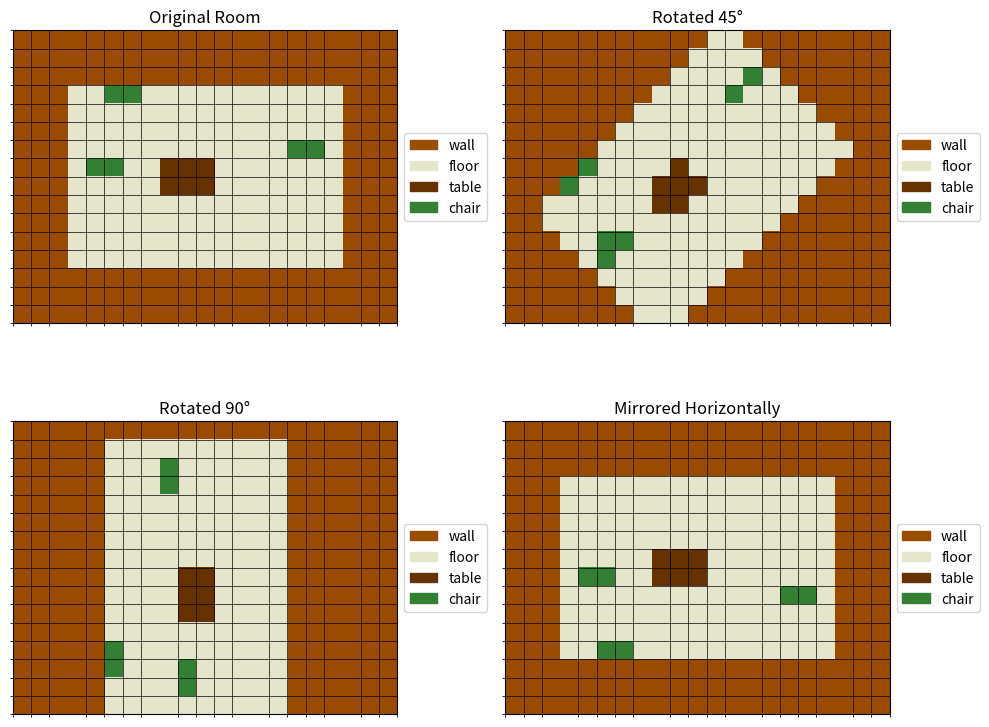

Reproduce this figure in Python.
from typing import List, Optional, Tuple, Union

import numpy as np


class Room:
    """Base class for all room types."""

    def __init__(
        self,
        inside_width: int = 0,
        inside_height: int = 0,
        border_thickness: int = 0,
        border_object: str = "wall",
        labels: Optional[List[str]] = None,
    ):
        assert border_thickness >= 0
        assert inside_width >= 0
        assert inside_height >= 0

        self.inside_width = inside_width
        self.inside_height = inside_height
        self.border_thickness = border_thickness
        self.labels = labels or []

        self.height = inside_height + 2 * border_thickness
        self.width = inside_width + 2 * border_thickness

        assert self.width >= 0
        assert self.height >= 0

        # add area size label
        area = self.width * self.height
        if area < 4000:
            self.labels.append("small")
        elif area < 6000:
            self.labels.append("medium")
        else:
            self.labels.append("large")

        # this is a grid of strings that can accommodate 50 unicode chars
        # don't worry -- we will convert this to an efficient representation later!
        self.grid = np.full((self.height, self.width), "", dtype="<U50")

        # fill in the four border regions
        if border_thickness > 0:
            self._add_borders(border_object)

    def _add_borders(self, border_object: str):
        """Add borders around the room."""
        bt = self.border_thickness
        h, w = self.grid.shape

        # Top and bottom borders
        self.grid[:bt, :] = border_object
        self.grid[h - bt :, :] = border_object

        # Left and right borders
        self.grid[:, :bt] = border_object
        self.grid[:, w - bt :] = border_object

    def fill(self, object_type: str = "wall"):
        """Fill the inner room area with the provided object."""
        bt = self.border_thickness

        # Fill the inner area (excluding border)
        self.grid[bt : bt + self.inside_height, bt : bt + self.inside_width] = object_type

        return self

    def put(self, content: Union["Room", str], x: int, y: int):
        """Place content at the specified position of the grid.

        Args:
            content: Either another Room or a string object type
            x: X coordinate (column) where content should be placed
            y: Y coordinate (row) where content should be placed

        Returns:
            self for method chaining
        """

        if isinstance(content, Room):
            # Place the content from another room
            other_grid = content.grid
            other_h, other_w = other_grid.shape

            # Calculate the area to copy
            max_h = min(y + other_h, self.grid.shape[0])
            max_w = min(x + other_w, self.grid.shape[1])

            # Skip if completely out of bounds
            if x >= self.grid.shape[1] or y >= self.grid.shape[0] or max_w <= 0 or max_h <= 0:
                return self

            # Calculate actual area to copy
            start_y = max(0, y)
            start_x = max(0, x)

            # Calculate offsets in the other grid
            y_offset = max(0, start_y - y)
            x_offset = max(0, start_x - x)

            # Calculate dimensions to copy
            copy_h = max_h - start_y
            copy_w = max_w - start_x

            # overwrite cells from other room
            for i in range(copy_h):
                for j in range(copy_w):
                    other_val = other_grid[y_offset + i, x_offset + j]
                    self.grid[start_y + i, start_x + j] = other_val
        else:
            # Place a single object
            if 0 <= x < self.grid.shape[1] and 0 <= y < self.grid.shape[0]:
                self.grid[y, x] = content

        return self

    def random_position(self, force_inside=True, seed=None) -> Tuple[int, int]:
        """Get a random position within the room.

        Args:
            force_inside: If True, position will be inside the inner area (excluding border)
            seed: Random seed for reproducibility

        Returns:
            Tuple of (x, y) coordinates
        """
        rng = np.random.default_rng(seed)

        if force_inside:
            # Get position within inner area (excluding border)
            bt = self.border_thickness
            x = rng.integers(bt, bt + self.inside_width)
            y = rng.integers(bt, bt + self.inside_height)
        else:
            # Get position anywhere in the grid
            x = rng.integers(0, self.width)
            y = rng.integers(0, self.height)

        return (x, y)

    def put_random(self, content: Union["Room", str], count: int = 1, force_inside=True, seed=None):
        """Place content at random valid positions.

        Args:
            content: Either another Room or a string object type
            count: Number of times to place the content
            force_inside: Limit the insertion point to the area inside the border
            seed: Random seed for reproducibility

        Returns:
            self for method chaining
        """
        rng = np.random.default_rng(seed)

        if isinstance(content, Room):
            # Calculate valid placement range for a room
            if force_inside:
                bt = self.border_thickness
                max_x = (bt + self.inside_width) - content.width + 1
                max_y = (bt + self.inside_height) - content.height + 1
                min_x = bt
                min_y = bt
            else:
                max_x = self.width - content.width + 1
                max_y = self.height - content.height + 1
                min_x = 0
                min_y = 0

            if max_x <= min_x or max_y <= min_y:
                return self  # Other room is too big for placement area

            # Place the room count times
            for _ in range(count):
                # Choose random position
                x = rng.integers(min_x, max_x)
                y = rng.integers(min_y, max_y)

                # Place the room
                self.put(content, x, y)
        else:
            # Place a single object count times
            for _ in range(count):
                x, y = self.random_position(force_inside=force_inside, seed=rng)
                self.put(content, x, y)

        return self

    def build(self):
        """Build this room. Override in subclasses to implement room-specific logic."""
        raise NotImplementedError

    def copy(self):
        """
        Create a deep copy of this room.

        Returns:
            A new Room instance with the same properties as this one
        """
        # Create a new room with the same basic properties
        new_room = Room(
            inside_width=self.inside_width,
            inside_height=self.inside_height,
            border_thickness=self.border_thickness,
            border_object="",  # We'll copy the grid directly, so no need to add borders
            labels=self.labels.copy() if self.labels else None,
        )

        # Copy the grid
        new_room.grid = np.copy(self.grid)

        # Return the new room
        return new_room

    def mirror(self, axis: str = "horizontal"):
        """Mirror the room along the specified axis.

        Args:
            axis: Either "horizontal" or "vertical"

        Returns:
            self for method chaining
        """
        if axis.lower() == "horizontal":
            # Mirror horizontally (flip rows)
            self.grid = np.flip(self.grid, axis=0)
        elif axis.lower() == "vertical":
            # Mirror vertically (flip columns)
            self.grid = np.flip(self.grid, axis=1)
        else:
            raise ValueError("Axis must be either 'horizontal' or 'vertical'")

        return self

    def rotate(self, angle: float = 90.0, fill_object: str = ""):
        """Rotate the room by the specified angle in degrees (clockwise).

        Args:
            angle: Rotation angle in degrees, can be any float value
            fill_object: Object to use for filling areas outside the rotated content

        Returns:
            self for method chaining
        """
        # Normalize angle to [0, 360)
        angle = angle % 360

        if angle == 0:
            return self

        # For arbitrary angles, we need to use nearest neighbor sampling
        # Convert angle to radians
        theta = np.radians(angle)

        # Get current dimensions
        h, w = self.grid.shape

        # Save original grid
        original_grid = self.grid.copy()

        # Create a new grid with the same dimensions
        new_grid = np.full((h, w), fill_object, dtype="<U50")

        # Calculate center points
        center_y, center_x = h // 2, w // 2

        # Rotation matrix
        rot_matrix = np.array([[np.cos(theta), -np.sin(theta)], [np.sin(theta), np.cos(theta)]])

        # Apply rotation to each point in the new grid
        for y in range(h):
            for x in range(w):
                # Translate to origin
                y_t = y - center_y
                x_t = x - center_x

                # Apply inverse rotation
                src_coords = np.linalg.inv(rot_matrix).dot([y_t, x_t])

                # Translate back and round to nearest integer (nearest neighbor sampling)
                src_y = int(round(src_coords[0] + center_y))
                src_x = int(round(src_coords[1] + center_x))

                # Check if source coordinates are within bounds
                if 0 <= src_y < h and 0 <= src_x < w:
                    new_grid[y, x] = original_grid[src_y, src_x]

        # Update the grid
        self.grid = new_grid

        return self

    def render_on_axis(self, ax, title=None, color_map=None):
        """Render the room on a specific matplotlib axis

        Args:
            ax: The matplotlib axis to render on
            title: Optional title for the plot
            color_map: Optional dictionary mapping elements to colors
        """

        import matplotlib.cm as cm
        import matplotlib.patches as mpatches
        from matplotlib.colors import ListedColormap

        # Get unique elements in the grid
        unique_elements = set()
        for row in self.grid:
            for cell in row:
                unique_elements.add(cell)

        # Set up the color mapping
        if color_map:
            # Create a simplified set of categories for elements
            display_elements = []

            # First add known elements from color_map that appear in the grid
            for elem in color_map.keys():
                if elem in unique_elements and elem != "":
                    display_elements.append(elem)

            # Add UNKNOWN category if there are elements not in color_map
            unknown_elements = [e for e in unique_elements if e != "" and e not in color_map]
            if unknown_elements:
                display_elements.append("UNKNOWN")

            # Add empty string at the end if it exists in the grid
            if "" in unique_elements:
                display_elements.append("")

            # Create the color list
            colors = []
            missing_fuschia = (1.0, 0.0, 1.0, 1.0)  # Fuschia for UNKNOWN elements

            for elem in display_elements:
                if elem == "UNKNOWN":
                    colors.append(missing_fuschia)
                else:
                    colors.append(color_map[elem])
        else:
            # Without a color map, use the standard approach
            display_elements = sorted([e for e in unique_elements if e != ""])
            if "" in unique_elements:
                display_elements.append("")

            # Generate colors
            if len(display_elements) <= 20:
                base_cmap = cm.get_cmap("tab20", 20)
                colors = [base_cmap(i % 20) for i in range(len(display_elements))]
            else:
                base_cmap = cm.get_cmap("hsv")
                colors = [base_cmap(i / len(display_elements)) for i in range(len(display_elements))]

            # Set empty cell color to white
            if "" in unique_elements:
                empty_index = display_elements.index("")
                colors[empty_index] = (1, 1, 1, 1)  # White for empty cells

        # Create a mapping function that handles the categories
        def get_element_index(element):
            if element == "":
                return display_elements.index("") if "" in display_elements else -1
            elif element in color_map and color_map:
                return display_elements.index(element)
            else:
                # Handle unknown elements
                return display_elements.index("UNKNOWN") if "UNKNOWN" in display_elements else -1

        # Convert grid to numeric representation
        numeric_grid = np.zeros_like(self.grid, dtype=int)
        for i in range(self.grid.shape[0]):
            for j in range(self.grid.shape[1]):
                cell_value = self.grid[i, j]
                numeric_grid[i, j] = get_element_index(cell_value)

        # Create custom colormap
        cmap = ListedColormap(colors)

        # Plot the grid
        _im = ax.imshow(numeric_grid, cmap=cmap)

        # Set grid lines
        ax.set_xticks(np.arange(-0.5, self.width, 1), minor=True)
        ax.set_yticks(np.arange(-0.5, self.height, 1), minor=True)
        ax.grid(which="minor", color="black", linestyle="-", linewidth=0.5)

        # Remove major ticks
        ax.tick_params(which="major", bottom=False, left=False, labelbottom=False, labelleft=False)

        # Create legend patches - use display_elements for consistency
        legend_patches = []
        for i, elem in enumerate(display_elements):
            # Skip empty cells in the legend
            if elem == "":
                continue
            patch = mpatches.Patch(color=colors[i], label=elem)
            legend_patches.append(patch)

        # Add legend
        if legend_patches:
            ax.legend(handles=legend_patches, loc="center left", bbox_to_anchor=(1, 0.5))

        # Set title if provided
        if title:
            ax.set_title(title)
        else:
            # Use room labels as title if available
            if self.labels:
                ax.set_title(f"Room: {', '.join(self.labels)}")
        ax.set_aspect("equal")


def main():
    """Create and demonstrate room rotation and mirroring with visualization."""
    import matplotlib.pyplot as plt

    # Create a test room
    bt = 3
    room = Room(inside_width=15, inside_height=10, border_thickness=bt, border_object="wall")

    # Fill the room with floor
    room.fill("floor")

    # Add furniture and objects
    table = Room(inside_width=3, inside_height=2, border_thickness=0)
    table.fill("table")
    room.put(table, 5 + bt, 4 + bt)

    # Add three random chairs
    chair = Room(inside_width=2, inside_height=1, border_thickness=0)
    chair.fill("chair")
    room.put_random(chair, 3)

    color_map = {
        "wall": (0.6, 0.3, 0.0, 1.0),  # Brown
        "floor": (0.9, 0.9, 0.8, 1.0),  # Light beige
        "table": (0.4, 0.2, 0.0, 1.0),  # Dark brown
        "chair": (0.2, 0.5, 0.2, 1.0),  # Green
        "": (1.0, 1.0, 1.0, 1.0),  # White for empty space
    }

    # Create a figure with 2x2 subplots
    fig, axes = plt.subplots(2, 2, figsize=(10, 8))

    # Original room (top-left)
    room.render_on_axis(axes[0, 0], "Original Room", color_map)

    # 45° rotation (top-right)
    rotated_45 = room.copy()
    rotated_45.rotate(45, fill_object="wall")
    rotated_45.render_on_axis(axes[0, 1], "Rotated 45°", color_map)

    # 90° rotation (bottom-left)
    rotated_90 = room.copy()
    rotated_90.rotate(90, fill_object="wall")
    rotated_90.render_on_axis(axes[1, 0], "Rotated 90°", color_map)

    # Mirrored (bottom-right)
    mirrored = room.copy()
    mirrored.mirror(axis="horizontal")
    mirrored.render_on_axis(axes[1, 1], "Mirrored Horizontally", color_map)

    plt.tight_layout()
    plt.show()


if __name__ == "__main__":
    main()
